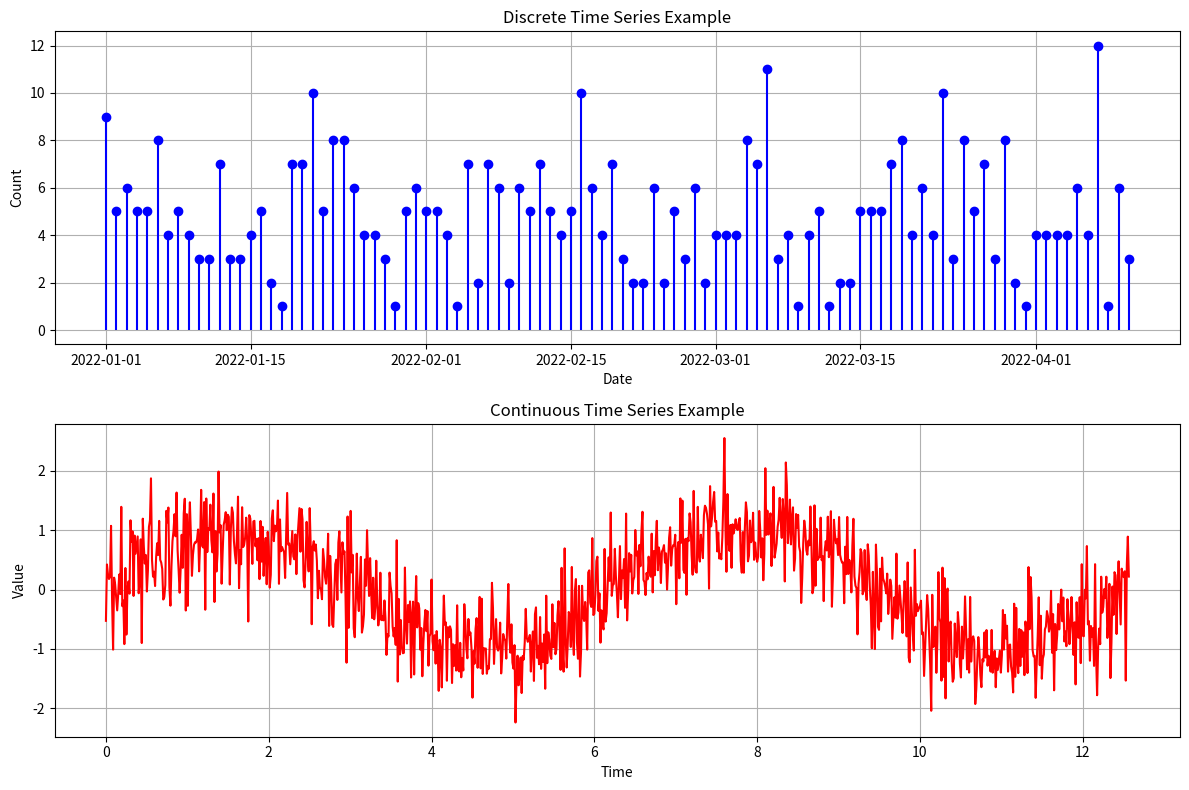

Write Python code to recreate this figure. (Note: this script raises an exception after producing the figure.)
import matplotlib.pyplot as plt
import numpy as np
import pandas as pd

# Discrete Time Series Example: A simple daily count series
np.random.seed(0)
date_range = pd.date_range(start='2022-01-01', periods=100, freq='D')
discrete_data = np.random.poisson(lam=5, size=len(date_range))
discrete_time_series = pd.Series(discrete_data, index=date_range)

# Continuous Time Series Example: A sine wave with noise
time = np.linspace(0, 4 * np.pi, 1000) # continuous time scale
continuous_data = np.sin(time) + np.random.normal(scale=0.5, size=len(time))
continuous_time_series = pd.Series(continuous_data, index=time)

# Plotting both time series
fig, ax = plt.subplots(2, 1, figsize=(12, 8))

# Discrete time series plot
ax[0].stem(discrete_time_series.index, discrete_time_series, 'b', markerfmt='bo', basefmt=" ")
ax[0].set_title('Discrete Time Series Example')
ax[0].set_xlabel('Date')
ax[0].set_ylabel('Count')
ax[0].grid(True)

# Continuous time series plot
ax[1].plot(continuous_time_series.index, continuous_time_series, 'r')
ax[1].set_title('Continuous Time Series Example')
ax[1].set_xlabel('Time')
ax[1].set_ylabel('Value')
ax[1].grid(True)

# Show plots
plt.tight_layout()
plt.savefig('./pngs/discrete_and_cont_ts.png')
